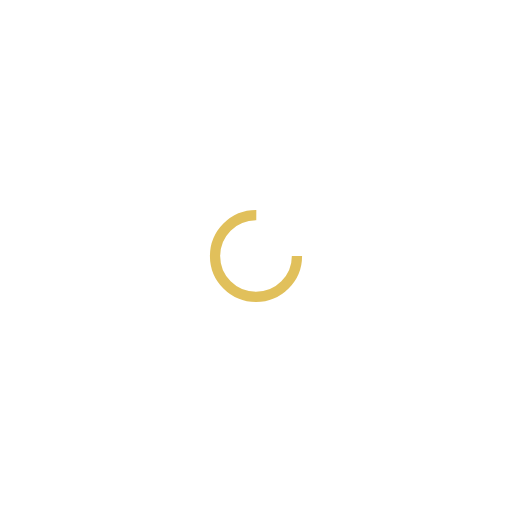
t = 0.00 s
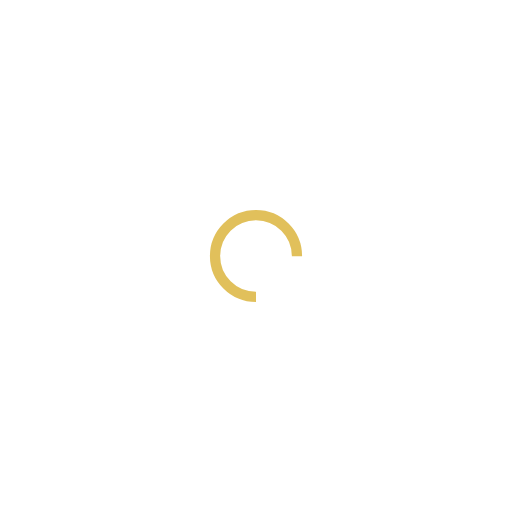
t = 0.25 s
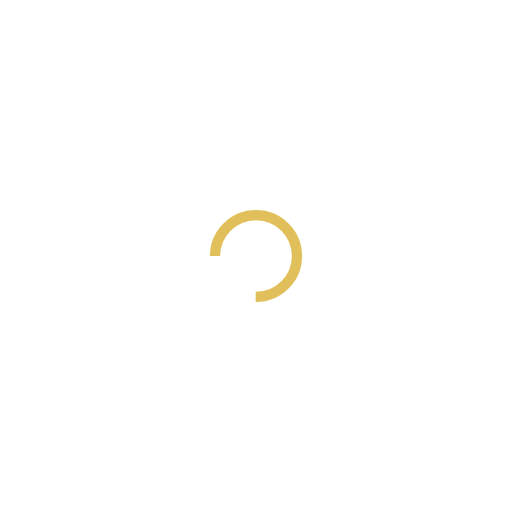
t = 0.50 s
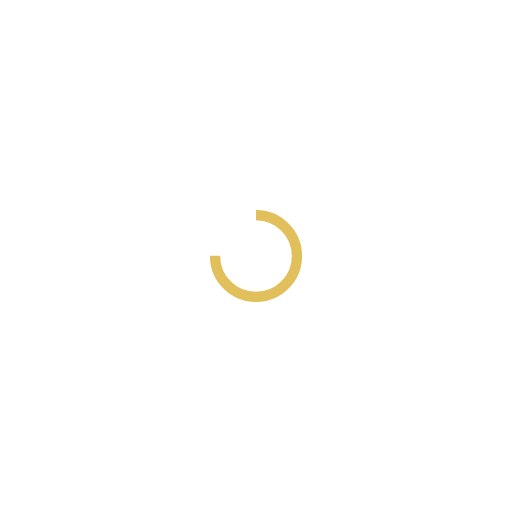
t = 0.75 s

The animated SVG that drew these frames (rendered in a browser with its animation timeline set to each time). Animation: 1 SMIL element (animateTransform=1); one cycle of 1.00 s, repeats indefinitely.

<?xml version="1.0" encoding="utf-8"?>
<svg xmlns="http://www.w3.org/2000/svg" xmlns:xlink="http://www.w3.org/1999/xlink" style="margin: auto; background: none; display: block; shape-rendering: auto;" width="216px" height="216px" viewBox="0 0 100 100" preserveAspectRatio="xMidYMid">
<circle cx="50" cy="50" fill="none" stroke="#e1c05b" stroke-width="2" r="8" stroke-dasharray="37.69911184307752 14.566370614359172">
  <animateTransform attributeName="transform" type="rotate" repeatCount="indefinite" dur="1s" values="0 50 50;360 50 50" keyTimes="0;1"></animateTransform>
</circle>
<!-- [ldio] generated by https://loading.io/ --></svg>